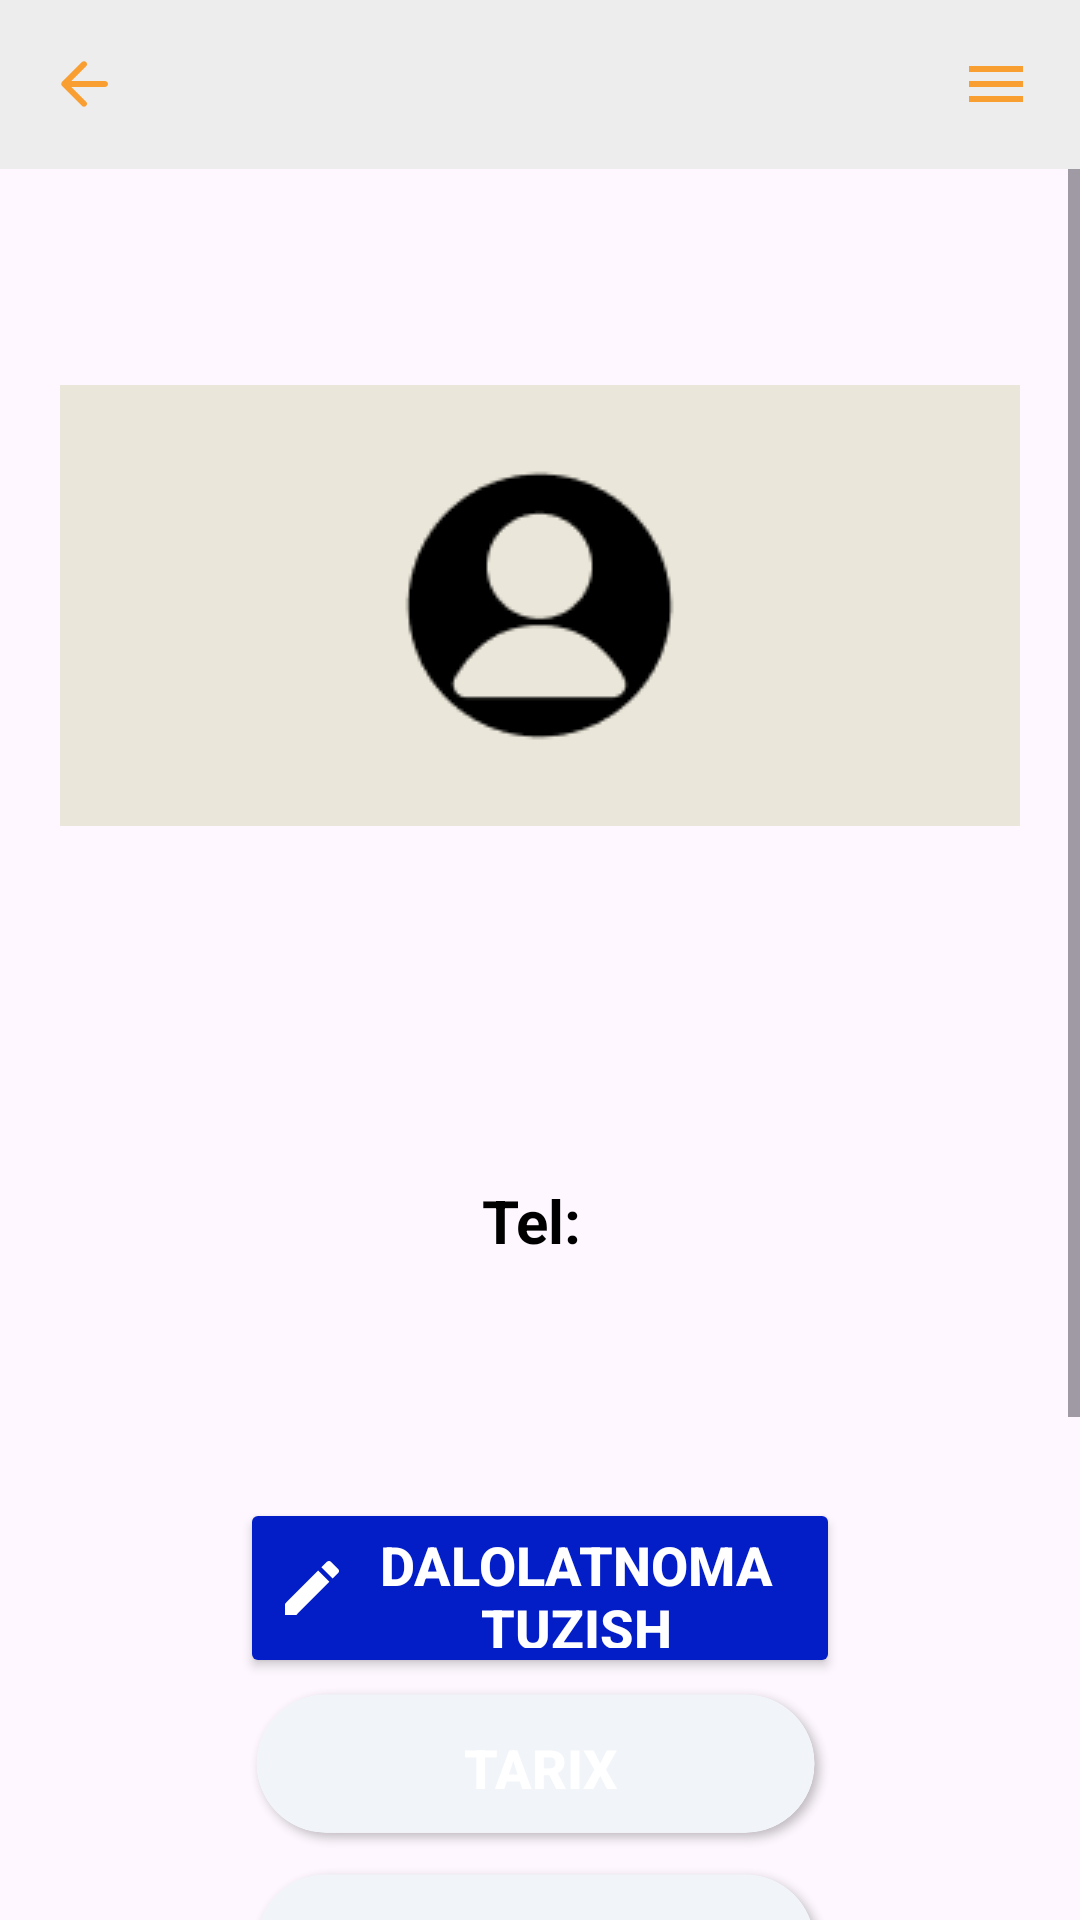

Produce the Android XML layout that renders to this screen, including the resource entries it uses.
<!-- AndroidManifest.xml: application theme Theme.TexXizmat -->
<!-- res/layout/activity_main_menu.xml -->
<?xml version="1.0" encoding="utf-8"?>
<androidx.constraintlayout.widget.ConstraintLayout xmlns:android="http://schemas.android.com/apk/res/android"
    xmlns:app="http://schemas.android.com/apk/res-auto"
    xmlns:tools="http://schemas.android.com/tools"
    android:id="@+id/main"
    android:layout_width="match_parent"
    android:layout_height="match_parent"
    tools:context="com.coworking.texxizmat.MainMenuActivity">

    <include
        android:id="@+id/include"
        layout="@layout/toolbar" />

    <ScrollView
        android:layout_width="match_parent"
        android:layout_height="0dp"
        app:layout_constraintTop_toBottomOf="@+id/include"
        app:layout_constraintBottom_toBottomOf="parent">

        <LinearLayout
            android:layout_width="match_parent"
            android:layout_height="wrap_content"
            android:orientation="vertical"
            android:padding="16dp"
            android:gravity="center">

            <LinearLayout
                android:id="@+id/ll_logo"
                android:layout_width="320dp"
                android:layout_height="147dp"
                android:layout_marginTop="56dp"
                android:background="#EAE6D9"
                android:gravity="center">

                <ImageView
                    android:layout_width="wrap_content"
                    android:layout_height="wrap_content"
                    android:src="@drawable/img" />
            </LinearLayout>

            <TextView
                android:id="@+id/tv_surname"
                android:layout_width="320dp"
                android:layout_height="34dp"
                android:text=""
                android:textAlignment="center"
                android:textSize="25sp"
                android:textStyle="bold" />

            <TextView
                android:id="@+id/tv_name"
                android:layout_width="320dp"
                android:layout_height="34dp"
                android:text=""
                android:textAlignment="center"
                android:textSize="25sp"
                android:textStyle="bold" />

            <TextView
                android:id="@+id/tv_fatherName"
                android:layout_width="320dp"
                android:layout_height="34dp"
                android:text=""
                android:textAlignment="center"
                android:textSize="25sp"
                android:textStyle="bold" />

            <TextView
                android:id="@+id/tv_tel"
                android:layout_width="wrap_content"
                android:layout_height="37dp"
                android:layout_marginTop="16dp"
                android:text="Tel: "
                android:textAlignment="center"
                android:textColor="@color/black"
                android:textSize="20sp"
                android:textStyle="bold" />

            <TextView
                android:id="@+id/tv_tel_number"
                android:layout_width="wrap_content"
                android:layout_height="37dp"
                android:text=""
                android:textAlignment="center"
                android:textColor="#888888"
                android:textSize="20sp"
                android:textStyle="bold" />

            <Button
                android:id="@+id/btn_next"
                android:layout_width="200dp"
                android:layout_height="60dp"
                android:layout_marginTop="32dp"
               android:backgroundTint="@color/blue"
                android:text="Dalolatnoma tuzish"
                android:drawableLeft="@drawable/pen"
                android:textColor="@color/white"
                android:textSize="18sp"
                android:textStyle="bold" />

            <Button
                android:id="@+id/btn_contract"
                android:layout_width="200dp"
                android:layout_height="60dp"
                android:background="@drawable/background"
                android:text="Tarix"
                android:textColor="@color/white"
                android:textSize="18sp"
                android:textStyle="bold" />

            <Button
                android:id="@+id/btn_pincode"
                android:layout_width="200dp"
                android:layout_height="60dp"
                android:background="@drawable/background"
                android:text="Hisob raqamini qidirish"
                android:textColor="@color/white"
                android:textSize="16sp"
                android:textStyle="bold" />

            <Button
                android:id="@+id/btn_version"
                android:layout_width="200dp"
                android:layout_height="60dp"
                android:background="@drawable/background"
                android:text="Baza"
                android:textColor="@color/white"
                android:textSize="18sp"
                android:textStyle="bold"/>

            <Button
                android:id="@+id/btn_el_imzo"
                android:layout_width="200dp"
                android:layout_height="60dp"
                android:background="@drawable/background"
                android:text="Elektron imzo"
                android:textColor="@color/white"
                android:textSize="18sp"
                android:textStyle="bold" />

            <Button
                android:id="@+id/btn_admin"
                android:layout_width="200dp"
                android:layout_height="60dp"
                android:background="@drawable/background"
                android:text="Hodim qo'shish"
                android:textColor="@color/white"
                android:textSize="18sp"
                android:textStyle="bold" />
        </LinearLayout>
    </ScrollView>
</androidx.constraintlayout.widget.ConstraintLayout>
<!-- res/layout/toolbar.xml (included above) -->
<?xml version="1.0" encoding="utf-8"?>
<RelativeLayout xmlns:android="http://schemas.android.com/apk/res/android"
    android:layout_width="match_parent"
    android:layout_height="wrap_content"
    android:background="#EDEDED">

    <RelativeLayout
        android:layout_width="match_parent"
        android:layout_height="wrap_content"
        android:padding="16dp">

        <ImageView
            android:id="@+id/left_icon"
            android:layout_width="wrap_content"
            android:layout_height="wrap_content"
            android:src="@drawable/back_24"
            android:layout_centerVertical="true"/>
        <TextView
            android:id="@+id/toolbar_user"
            android:layout_width="wrap_content"
            android:layout_height="wrap_content"
            android:textSize="18sp"
            android:layout_centerVertical="true"
            android:layout_toEndOf="@+id/left_icon"
            android:layout_marginStart="16dp"/>

        <ImageView
            android:id="@+id/imageView"
            android:layout_width="wrap_content"
            android:layout_height="wrap_content"
            android:layout_alignParentEnd="true"
            android:layout_centerVertical="true"
            android:src="@drawable/baseline_menu_24" />
    </RelativeLayout>

</RelativeLayout>
<!-- resources referenced by this layout -->
<resources>
  <color name="black">#FF000000</color>
  <color name="blue">#031EC6</color>
  <color name="white">#FFFFFFFF</color>
  <!-- drawable back_24 (drawable) -->
  <vector xmlns:android="http://schemas.android.com/apk/res/android" android:autoMirrored="true" android:height="24dp" android:tint="#F99F31" android:viewportHeight="24" android:viewportWidth="24" android:width="24dp">
        
      <path android:fillColor="@android:color/white" android:pathData="M19,11H7.83l4.88,-4.88c0.39,-0.39 0.39,-1.03 0,-1.42 -0.39,-0.39 -1.02,-0.39 -1.41,0l-6.59,6.59c-0.39,0.39 -0.39,1.02 0,1.41l6.59,6.59c0.39,0.39 1.02,0.39 1.41,0 0.39,-0.39 0.39,-1.02 0,-1.41L7.83,13H19c0.55,0 1,-0.45 1,-1s-0.45,-1 -1,-1z"/>
      
  </vector>
  <!-- drawable background: png bitmap (drawable, 34171 bytes) -->
  <!-- drawable baseline_menu_24 (drawable) -->
  <vector xmlns:android="http://schemas.android.com/apk/res/android" android:height="24dp" android:tint="#F99F31" android:viewportHeight="24" android:viewportWidth="24" android:width="24dp">
        
      <path android:fillColor="@android:color/white" android:pathData="M3,18h18v-2L3,16v2zM3,13h18v-2L3,11v2zM3,6v2h18L21,6L3,6z"/>
      
  </vector>
  <!-- drawable img: png bitmap (drawable, 1429 bytes) -->
  <!-- drawable pen (drawable) -->
  <vector xmlns:android="http://schemas.android.com/apk/res/android"
      android:height="24dp" android:tint="#FFFFFF" android:viewportHeight="24" android:viewportWidth="24" android:width="24dp">
        
      <path android:fillColor="@android:color/white" android:pathData="M3,17.25V21h3.75L17.81,9.94l-3.75,-3.75L3,17.25zM20.71,7.04c0.39,-0.39 0.39,-1.02 0,-1.41l-2.34,-2.34c-0.39,-0.39 -1.02,-0.39 -1.41,0l-1.83,1.83 3.75,3.75 1.83,-1.83z"/>
      
  </vector>
  <style name="Theme.TexXizmat" parent="Base.Theme.TexXizmat" />
  <style name="Base.Theme.TexXizmat" parent="Theme.Material3.DayNight.NoActionBar">
          
          
      </style>
</resources>
